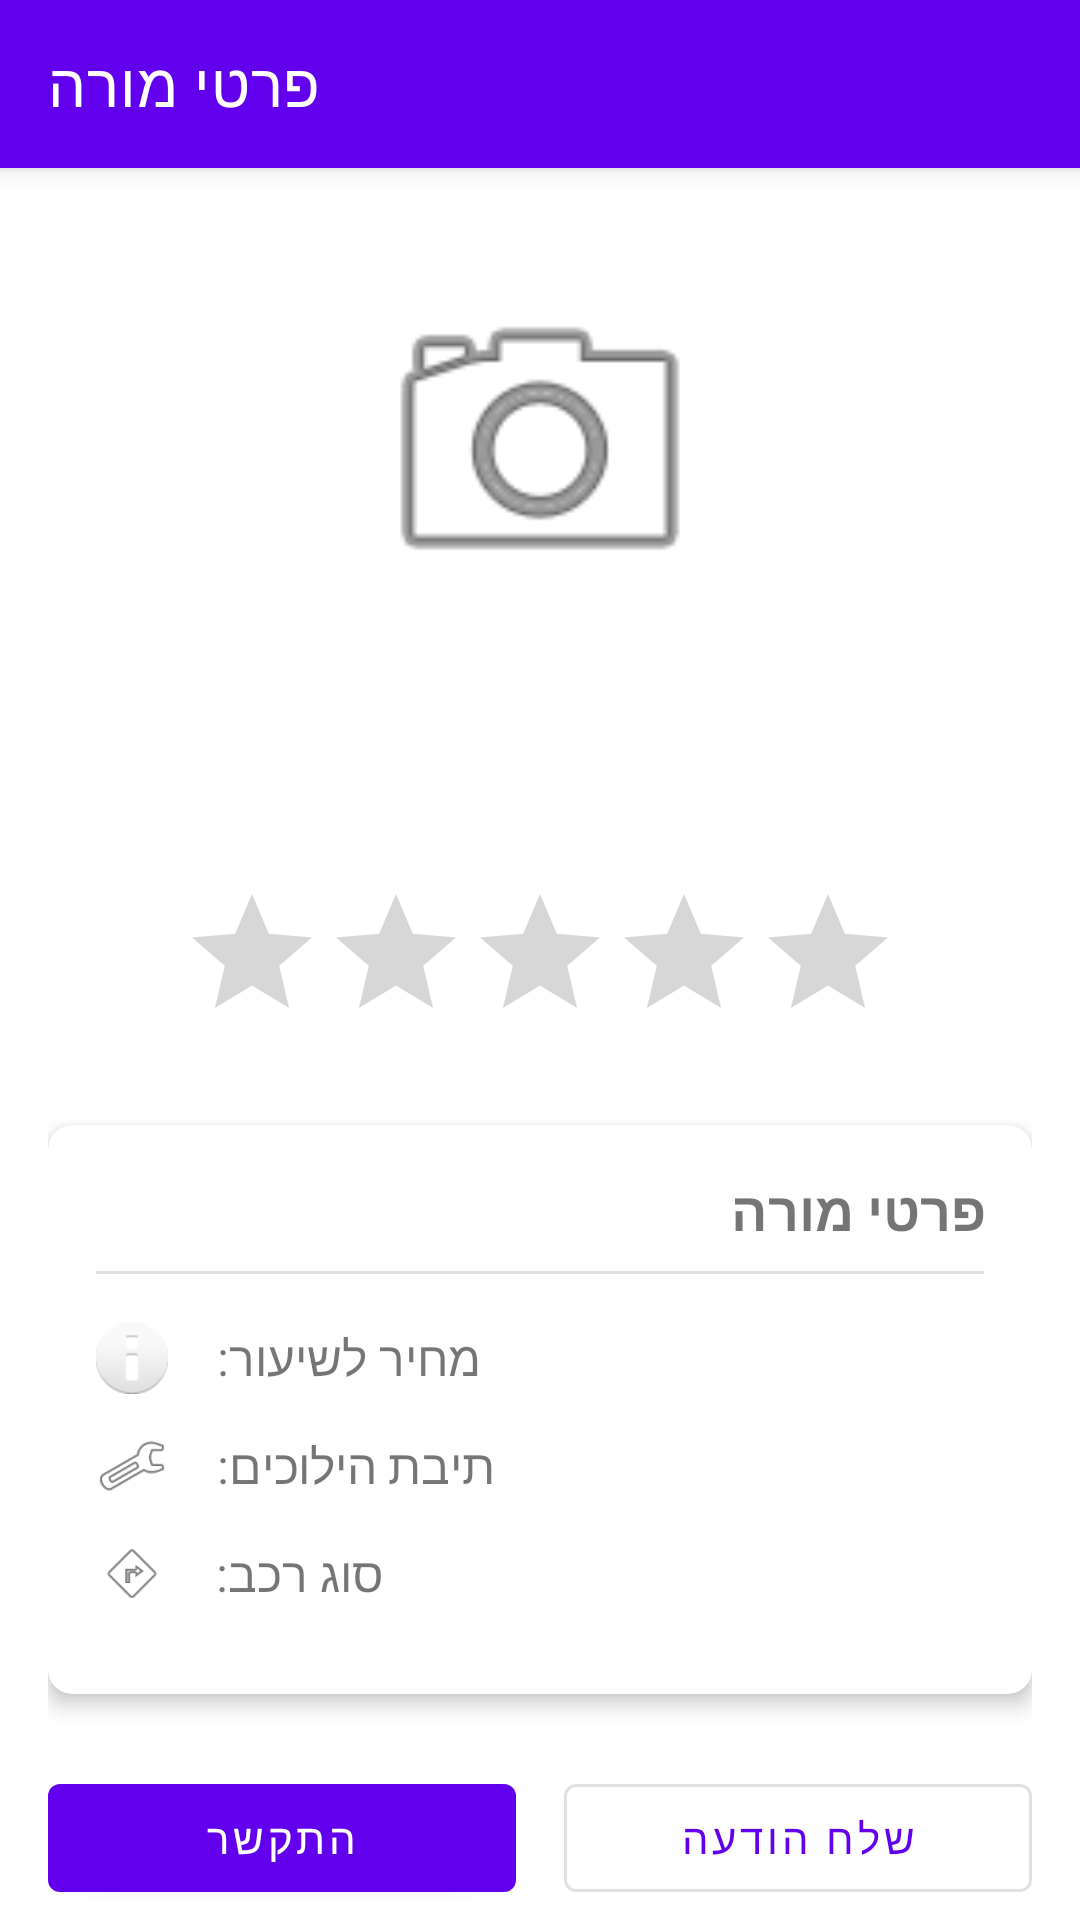

Layout XML and referenced resources for this Android screen:
<!-- AndroidManifest.xml: activity theme Theme.MaterialComponents.Light.NoActionBar -->
<!-- res/layout/activity_instructor_detail.xml -->
<?xml version="1.0" encoding="utf-8"?>
<androidx.coordinatorlayout.widget.CoordinatorLayout
    xmlns:android="http://schemas.android.com/apk/res/android"
    xmlns:app="http://schemas.android.com/apk/res-auto"
    xmlns:tools="http://schemas.android.com/tools"
    android:layout_width="match_parent"
    android:layout_height="match_parent"
    tools:context=".InstructorDetailActivity">

    <com.google.android.material.appbar.AppBarLayout
        android:layout_width="match_parent"
        android:layout_height="wrap_content">

        <androidx.appcompat.widget.Toolbar
            android:id="@+id/toolbar"
            android:layout_width="match_parent"
            android:layout_height="?attr/actionBarSize"
            android:background="?attr/colorPrimary"
            app:title="פרטי מורה"
            app:titleTextColor="@android:color/white" />

    </com.google.android.material.appbar.AppBarLayout>

    <androidx.core.widget.NestedScrollView
        android:layout_width="match_parent"
        android:layout_height="match_parent"
        app:layout_behavior="@string/appbar_scrolling_view_behavior">

        <androidx.constraintlayout.widget.ConstraintLayout
            android:layout_width="match_parent"
            android:layout_height="wrap_content"
            android:padding="16dp">

            <ImageView
                android:id="@+id/instructorImageView"
                android:layout_width="120dp"
                android:layout_height="120dp"
                android:layout_marginTop="16dp"
                android:scaleType="centerCrop"
                app:layout_constraintEnd_toEndOf="parent"
                app:layout_constraintStart_toStartOf="parent"
                app:layout_constraintTop_toTopOf="parent"
                android:src="@android:drawable/ic_menu_camera" />

            <TextView
                android:id="@+id/nameTextView"
                android:layout_width="wrap_content"
                android:layout_height="wrap_content"
                android:layout_marginTop="16dp"
                android:textSize="24sp"
                android:textStyle="bold"
                app:layout_constraintEnd_toEndOf="parent"
                app:layout_constraintStart_toStartOf="parent"
                app:layout_constraintTop_toBottomOf="@id/instructorImageView"
                tools:text="שם המורה" />

            <TextView
                android:id="@+id/cityTextView"
                android:layout_width="wrap_content"
                android:layout_height="wrap_content"
                android:layout_marginTop="8dp"
                android:textSize="16sp"
                app:layout_constraintEnd_toEndOf="parent"
                app:layout_constraintStart_toStartOf="parent"
                app:layout_constraintTop_toBottomOf="@id/nameTextView"
                tools:text="תל אביב" />

            <RatingBar
                android:id="@+id/ratingBar"
                android:layout_width="wrap_content"
                android:layout_height="wrap_content"
                android:layout_marginTop="8dp"
                android:isIndicator="true"
                android:numStars="5"
                android:stepSize="0.1"
                app:layout_constraintEnd_toEndOf="parent"
                app:layout_constraintStart_toStartOf="parent"
                app:layout_constraintTop_toBottomOf="@id/cityTextView" />

            <androidx.cardview.widget.CardView
                android:id="@+id/detailsCard"
                android:layout_width="match_parent"
                android:layout_height="wrap_content"
                android:layout_marginTop="24dp"
                app:cardCornerRadius="8dp"
                app:cardElevation="4dp"
                app:layout_constraintTop_toBottomOf="@id/ratingBar">

                <LinearLayout
                    android:layout_width="match_parent"
                    android:layout_height="wrap_content"
                    android:orientation="vertical"
                    android:padding="16dp">

                    <TextView
                        android:layout_width="match_parent"
                        android:layout_height="wrap_content"
                        android:text="פרטי מורה"
                        android:textSize="18sp"
                        android:textStyle="bold" />

                    <View
                        android:layout_width="match_parent"
                        android:layout_height="1dp"
                        android:layout_marginTop="8dp"
                        android:layout_marginBottom="16dp"
                        android:background="#E0E0E0" />

                    <LinearLayout
                        android:layout_width="match_parent"
                        android:layout_height="wrap_content"
                        android:orientation="horizontal"
                        android:gravity="center_vertical"
                        android:layout_marginBottom="12dp">

                        <ImageView
                            android:layout_width="24dp"
                            android:layout_height="24dp"
                            android:src="@android:drawable/ic_dialog_info" />

                        <TextView
                            android:layout_width="wrap_content"
                            android:layout_height="wrap_content"
                            android:layout_marginStart="16dp"
                            android:text="מחיר לשיעור:"
                            android:textSize="16sp" />

                        <TextView
                            android:id="@+id/priceTextView"
                            android:layout_width="0dp"
                            android:layout_height="wrap_content"
                            android:layout_marginStart="8dp"
                            android:layout_weight="1"
                            android:gravity="end"
                            android:textColor="@android:color/holo_green_dark"
                            android:textSize="16sp"
                            android:textStyle="bold"
                            tools:text="150 ₪" />
                    </LinearLayout>

                    <LinearLayout
                        android:layout_width="match_parent"
                        android:layout_height="wrap_content"
                        android:orientation="horizontal"
                        android:gravity="center_vertical"
                        android:layout_marginBottom="12dp">

                        <ImageView
                            android:layout_width="24dp"
                            android:layout_height="24dp"
                            android:src="@android:drawable/ic_menu_manage" />

                        <TextView
                            android:layout_width="wrap_content"
                            android:layout_height="wrap_content"
                            android:layout_marginStart="16dp"
                            android:text="תיבת הילוכים:"
                            android:textSize="16sp" />

                        <TextView
                            android:id="@+id/transmissionTextView"
                            android:layout_width="0dp"
                            android:layout_height="wrap_content"
                            android:layout_marginStart="8dp"
                            android:layout_weight="1"
                            android:gravity="end"
                            android:textSize="16sp"
                            tools:text="אוטומט" />
                    </LinearLayout>

                    <LinearLayout
                        android:layout_width="match_parent"
                        android:layout_height="wrap_content"
                        android:orientation="horizontal"
                        android:gravity="center_vertical"
                        android:layout_marginBottom="12dp">

                        <ImageView
                            android:layout_width="24dp"
                            android:layout_height="24dp"
                            android:src="@android:drawable/ic_menu_directions" />

                        <TextView
                            android:layout_width="wrap_content"
                            android:layout_height="wrap_content"
                            android:layout_marginStart="16dp"
                            android:text="סוג רכב:"
                            android:textSize="16sp" />

                        <TextView
                            android:id="@+id/carTypeTextView"
                            android:layout_width="0dp"
                            android:layout_height="wrap_content"
                            android:layout_marginStart="8dp"
                            android:layout_weight="1"
                            android:gravity="end"
                            android:textSize="16sp"
                            tools:text="יונדאי i20" />
                    </LinearLayout>

                </LinearLayout>
            </androidx.cardview.widget.CardView>

            <Button
                android:id="@+id/callButton"
                android:layout_width="0dp"
                android:layout_height="wrap_content"
                android:layout_marginTop="24dp"
                android:layout_marginEnd="8dp"
                android:text="התקשר"
                android:drawableStart="@android:drawable/ic_menu_call"
                android:paddingStart="16dp"
                android:paddingEnd="16dp"
                app:layout_constraintEnd_toStartOf="@id/messageButton"
                app:layout_constraintStart_toStartOf="parent"
                app:layout_constraintTop_toBottomOf="@id/detailsCard" />

            <Button
                android:id="@+id/messageButton"
                android:layout_width="0dp"
                android:layout_height="wrap_content"
                android:layout_marginStart="8dp"
                android:layout_marginTop="24dp"
                android:text="שלח הודעה"
                android:drawableStart="@android:drawable/ic_dialog_email"
                android:paddingStart="16dp"
                android:paddingEnd="16dp"
                style="@style/Widget.MaterialComponents.Button.OutlinedButton"
                app:layout_constraintEnd_toEndOf="parent"
                app:layout_constraintStart_toEndOf="@id/callButton"
                app:layout_constraintTop_toBottomOf="@id/detailsCard" />

        </androidx.constraintlayout.widget.ConstraintLayout>
    </androidx.core.widget.NestedScrollView>
</androidx.coordinatorlayout.widget.CoordinatorLayout>
<!-- resources referenced by this layout -->
<resources>

</resources>
